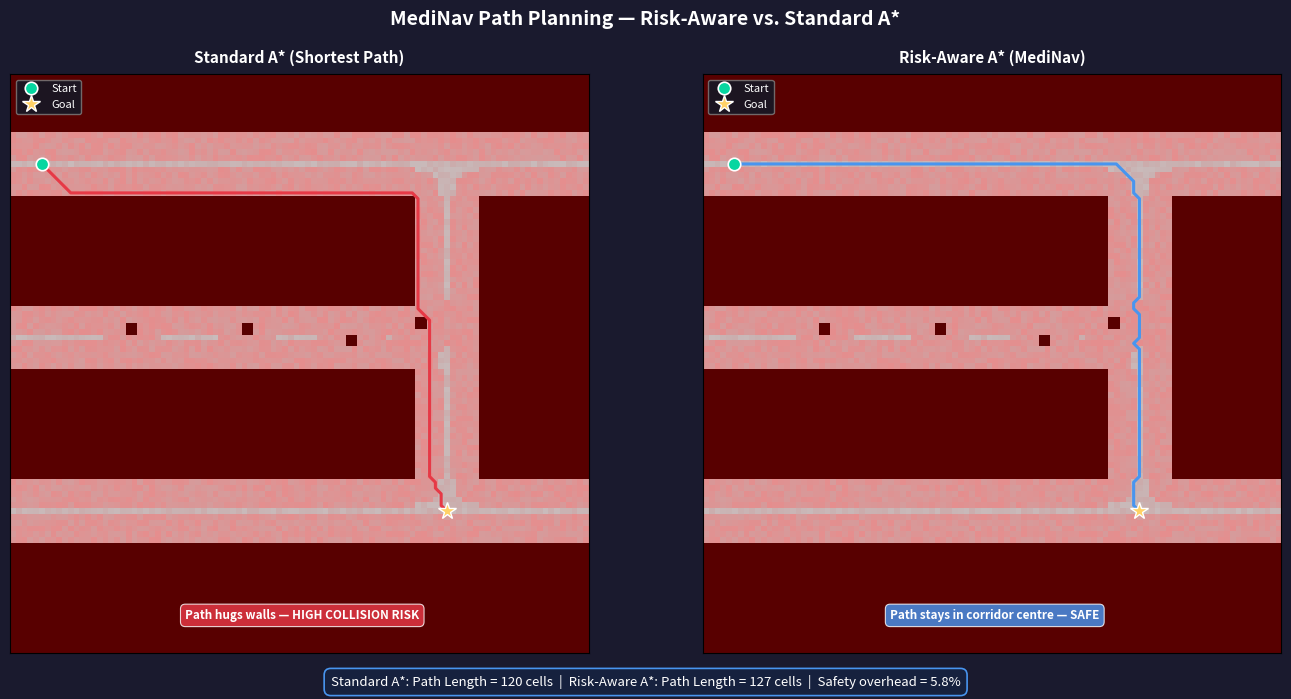

Write Python code to recreate this figure.


import heapq
import math
import os

import matplotlib
matplotlib.use("Agg")
import matplotlib.pyplot as plt
import matplotlib.patches as mpatches
import numpy as np
from scipy.ndimage import distance_transform_edt


H, W = 100, 100
grid = np.ones((H, W), dtype=int)  

def free(r_slice, c_slice):
    grid[r_slice, c_slice] = 0


free(slice(10, 21), slice(0, 100))


free(slice(70, 81), slice(0, 100))


free(slice(20, 71), slice(70, 81))


free(slice(40, 51), slice(0, 81))  


obstacles = [(43, 20), (43, 40), (45, 58), (42, 70)]
for (r, c) in obstacles:
    grid[r:r+2, c:c+2] = 1



free_mask = (grid == 0).astype(float)
dist = distance_transform_edt(free_mask)   

risk_map = np.zeros((H, W), dtype=float)
for r in range(H):
    for c in range(W):
        if grid[r, c] == 1:
            risk_map[r, c] = 1.0  
            continue
        d = dist[r, c]
        if d <= 5:
            risk_map[r, c] = np.random.uniform(0.8, 1.0)
        elif d <= 10:
            risk_map[r, c] = np.random.uniform(0.4, 0.6)
        else:
            risk_map[r, c] = np.random.uniform(0.05, 0.2)

def _h(a, b):
    return math.sqrt((a[0] - b[0]) ** 2 + (a[1] - b[1]) ** 2)

def astar(grid, risk_map, start, goal, lambda_weight=0.0):
    
    rows, cols = grid.shape
    open_heap = [(_h(start, goal), 0.0, 0.0, start[0], start[1])]
    best = {start: (0.0, 0.0)}
    came_from = {start: None}

    directions = [(-1, 0), (1, 0), (0, -1), (0, 1),
                  (-1, -1), (-1, 1), (1, -1), (1, 1)]

    while open_heap:
        f, g_d, g_r, r, c = heapq.heappop(open_heap)
        node = (r, c)

        if node == goal:
            path = []
            cur = goal
            while cur is not None:
                path.append(cur)
                cur = came_from[cur]
            path.reverse()
            return path

       
        if node in best:
            bd, br = best[node]
            curr_f = g_d + lambda_weight * g_r + _h(node, goal)
            old_f  = bd  + lambda_weight * br  + _h(node, goal)
            if curr_f > old_f + 1e-9:
                continue

        for dr, dc in directions:
            nr, nc = r + dr, c + dc
            if not (0 <= nr < rows and 0 <= nc < cols):
                continue
            if grid[nr, nc] == 1:
                continue

            nb = (nr, nc)
            step_d = math.sqrt(dr * dr + dc * dc)
            step_r = float(risk_map[nr, nc])
            new_gd = g_d + step_d
            new_gr = g_r + step_r

            new_f = new_gd + lambda_weight * new_gr + _h(nb, goal)
            if nb in best:
                bd, br = best[nb]
                old_f = bd + lambda_weight * br + _h(nb, goal)
                if new_f >= old_f - 1e-9:
                    continue

            best[nb] = (new_gd, new_gr)
            came_from[nb] = node
            heapq.heappush(open_heap, (new_f, new_gd, new_gr, nr, nc))

    return None



START = (15, 5)
GOAL  = (75, 75)

np.random.seed(0)  

path_std  = astar(grid, risk_map, START, GOAL, lambda_weight=0.0)
path_safe = astar(grid, risk_map, START, GOAL, lambda_weight=8.0)

if path_std is None:
    raise RuntimeError("Standard A* found no path — check corridor connectivity.")
if path_safe is None:
    raise RuntimeError("Risk-Aware A* found no path — check corridor connectivity.")

len_std  = len(path_std)
len_safe = len(path_safe)
overhead = (len_safe - len_std) / len_std * 100

print(f"Standard A*   — path length : {len_std} cells")
print(f"Risk-Aware A* — path length : {len_safe} cells")
print(f"Safety overhead             : {overhead:.1f}%")



def path_xy(path):
    
    rows = [p[0] for p in path]
    cols = [p[1] for p in path]
    return cols, rows   # x, y

fig, axes = plt.subplots(1, 2, figsize=(14, 7))
fig.patch.set_facecolor("#1a1a2e")

for ax, path, color, title, annotation in [
    (axes[0], path_std,  "#e63946", "Standard A* (Shortest Path)",
     "Path hugs walls — HIGH COLLISION RISK"),
    (axes[1], path_safe, "#4895ef", "Risk-Aware A* (MediNav)",
     "Path stays in corridor centre — SAFE"),
]:
   
    wall_display = np.where(grid == 1, 0.0, 0.85)  
    ax.imshow(wall_display, cmap="gray", vmin=0, vmax=1,
              origin="upper", interpolation="nearest")

    
    risk_rgba = np.zeros((H, W, 4), dtype=float)
    risk_rgba[:, :, 0] = risk_map          
    risk_rgba[:, :, 3] = risk_map * 0.35   
    ax.imshow(risk_rgba, origin="upper", interpolation="nearest")

   
    px, py = path_xy(path)
    ax.plot(px, py, color=color, linewidth=2.2, zorder=5, solid_capstyle="round")

    
    ax.plot(START[1], START[0], "o", color="#06d6a0", markersize=9,
            markeredgecolor="white", markeredgewidth=1.2, zorder=6, label="Start")
    ax.plot(GOAL[1],  GOAL[0],  "*", color="#ffd166", markersize=13,
            markeredgecolor="white", markeredgewidth=1.0, zorder=6, label="Goal")

    
    ax.text(50, 93, annotation, ha="center", va="center", fontsize=8.5,
            color="white", fontweight="bold",
            bbox=dict(boxstyle="round,pad=0.4", facecolor=color,
                      alpha=0.82, edgecolor="white", linewidth=0.8))

    ax.set_title(title, color="white", fontsize=11, fontweight="bold", pad=8)
    ax.set_xlim(-0.5, W - 0.5)
    ax.set_ylim(H - 0.5, -0.5)
    ax.set_xticks([])
    ax.set_yticks([])
    ax.set_facecolor("#0d1b2a")

   
    legend = ax.legend(loc="upper left", fontsize=8,
                       facecolor="#0d1b2a", edgecolor="gray", labelcolor="white")

fig.suptitle("MediNav Path Planning — Risk-Aware vs. Standard A*",
             color="white", fontsize=14, fontweight="bold", y=0.98)


stats_text = (
    f"Standard A*: Path Length = {len_std} cells  |  "
    f"Risk-Aware A*: Path Length = {len_safe} cells  |  "
    f"Safety overhead = {overhead:.1f}%"
)
fig.text(0.5, 0.01, stats_text, ha="center", va="bottom",
         fontsize=9.5, color="white",
         bbox=dict(boxstyle="round,pad=0.5", facecolor="#16213e",
                   edgecolor="#4895ef", linewidth=1.2))

plt.tight_layout(rect=[0, 0.04, 1, 0.96])



os.makedirs("outputs", exist_ok=True)
out_path = "outputs/path_comparison.png"
plt.savefig(out_path, dpi=150, bbox_inches="tight",
            facecolor=fig.get_facecolor())
print(f"\nSaved → {out_path}")
plt.close()
